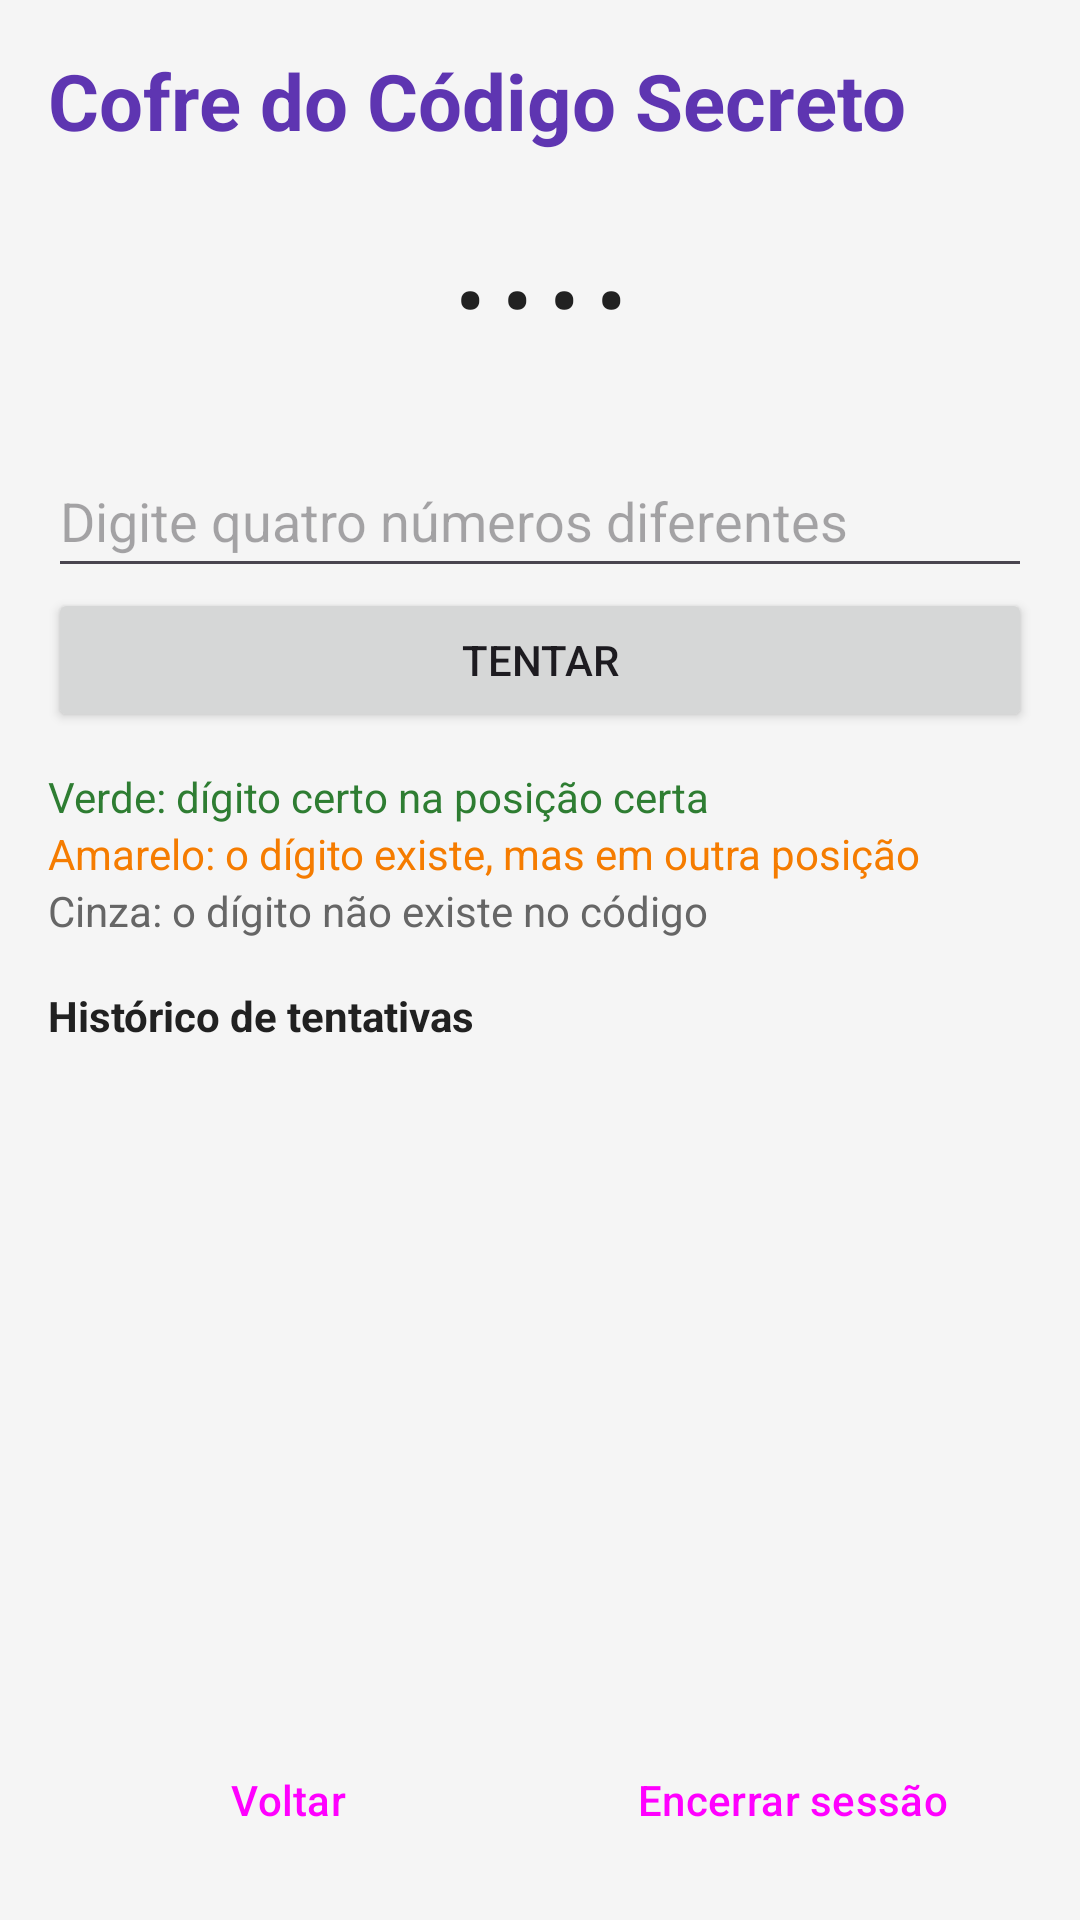

This screen was rendered from an Android layout file. Write that file and the resources it references.
<!-- AndroidManifest.xml: application theme Theme.PocketArcade -->
<!-- res/layout/activity_cofre.xml -->
<?xml version="1.0" encoding="utf-8"?>
<androidx.core.widget.NestedScrollView xmlns:android="http://schemas.android.com/apk/res/android"
    xmlns:tools="http://schemas.android.com/tools"
    android:id="@+id/main"
    android:layout_width="match_parent"
    android:layout_height="match_parent"
    android:fillViewport="true"
    tools:context=".CofreActivity">

    <LinearLayout
        android:layout_width="match_parent"
        android:layout_height="wrap_content"
        android:orientation="vertical"
        android:padding="@dimen/margem_tela">

        <TextView
            android:layout_width="match_parent"
            android:layout_height="wrap_content"
            android:text="@string/cofre_titulo"
            android:textColor="@color/roxo"
            android:textSize="@dimen/texto_titulo"
            android:textStyle="bold" />

        <TextView
            android:id="@+id/textJogador"
            android:layout_width="match_parent"
            android:layout_height="wrap_content"
            android:textColor="@color/texto_suave"
            tools:text="Jogador: Fulano" />


        
        <TextView
            android:id="@+id/textCodigo"
            android:layout_width="match_parent"
            android:layout_height="wrap_content"
            android:layout_marginTop="@dimen/espaco_medio"
            android:gravity="center"
            android:text="@string/cofre_oculto"
            android:textColor="@color/texto"
            android:textSize="@dimen/texto_titulo"
            android:textStyle="bold" />

        <TextView
            android:id="@+id/textTentativas"
            android:layout_width="match_parent"
            android:layout_height="wrap_content"
            android:gravity="center"
            android:textColor="@color/texto_suave"
            tools:text="Tentativas: 0 de 8" />

        <EditText
            android:id="@+id/editPalpite"
            android:layout_width="match_parent"
            android:layout_height="wrap_content"
            android:layout_marginTop="@dimen/espaco_medio"
            android:hint="@string/hint_palpite"
            android:importantForAutofill="no"
            android:inputType="number"
            android:maxLength="4"
            android:minHeight="48dp" />

        <Button
            android:id="@+id/botaoTentar"
            android:layout_width="match_parent"
            android:layout_height="wrap_content"
            android:text="@string/botao_tentar" />

        <TextView
            android:layout_width="match_parent"
            android:layout_height="wrap_content"
            android:layout_marginTop="@dimen/espaco_medio"
            android:text="@string/legenda_verde"
            android:textColor="@color/cor_vitoria"
            android:textSize="@dimen/texto_pequeno" />

        <TextView
            android:layout_width="match_parent"
            android:layout_height="wrap_content"
            android:text="@string/legenda_amarelo"
            android:textColor="@color/laranja"
            android:textSize="@dimen/texto_pequeno" />

        <TextView
            android:layout_width="match_parent"
            android:layout_height="wrap_content"
            android:text="@string/legenda_cinza"
            android:textColor="@color/texto_suave"
            android:textSize="@dimen/texto_pequeno" />

        
        <TextView
            android:id="@+id/textResultado"
            android:layout_width="match_parent"
            android:layout_height="wrap_content"
            android:layout_marginTop="@dimen/margem_tela"
            android:background="@drawable/bg_resultado"
            android:gravity="center"
            android:padding="@dimen/espaco_medio"
            android:textSize="@dimen/texto_normal"
            android:textStyle="bold"
            android:visibility="gone"
            tools:text="Cofre aberto!"
            tools:visibility="visible" />

        <Button
            android:id="@+id/botaoNovaPartida"
            android:layout_width="match_parent"
            android:layout_height="wrap_content"
            android:layout_marginTop="@dimen/espaco_pequeno"
            android:backgroundTint="@color/laranja"
            android:text="@string/botao_nova_partida"
            android:visibility="gone"
            tools:visibility="visible" />

        <TextView
            android:layout_width="match_parent"
            android:layout_height="wrap_content"
            android:layout_marginTop="@dimen/margem_tela"
            android:text="@string/historico_titulo"
            android:textColor="@color/texto"
            android:textStyle="bold" />

        
        <LinearLayout
            android:id="@+id/listaHistorico"
            android:layout_width="match_parent"
            android:layout_height="wrap_content"
            android:orientation="vertical" />

        <View
            android:layout_width="match_parent"
            android:layout_height="0dp"
            android:layout_weight="1" />

        <LinearLayout
            android:layout_width="match_parent"
            android:layout_height="wrap_content"
            android:layout_marginTop="@dimen/espaco_grande"
            android:orientation="horizontal">

            <Button
                android:id="@+id/botaoVoltar"
                style="@style/Widget.Material3.Button.OutlinedButton"
                android:layout_width="0dp"
                android:layout_height="wrap_content"
                android:layout_weight="1"
                android:text="@string/botao_voltar" />

            <Button
                android:id="@+id/botaoEncerrar"
                style="@style/Widget.Material3.Button.TextButton"
                android:layout_width="0dp"
                android:layout_height="wrap_content"
                android:layout_marginStart="@dimen/espaco_pequeno"
                android:layout_weight="1"
                android:text="@string/botao_encerrar" />
        </LinearLayout>
    </LinearLayout>

</androidx.core.widget.NestedScrollView>
<!-- resources referenced by this layout -->
<resources>
  <color name="cor_vitoria">#FF2E7D32</color>
  <color name="laranja">#FFF57C00</color>
  <color name="roxo">#FF5E35B1</color>
  <color name="texto">#FF212121</color>
  <color name="texto_suave">#FF666666</color>
  <dimen name="espaco_grande">24dp</dimen>
  <dimen name="espaco_medio">12dp</dimen>
  <dimen name="espaco_pequeno">8dp</dimen>
  <dimen name="margem_tela">16dp</dimen>
  <dimen name="texto_normal">16sp</dimen>
  <dimen name="texto_pequeno">14sp</dimen>
  <dimen name="texto_titulo">26sp</dimen>
  <!-- drawable bg_resultado (drawable) -->
  <?xml version="1.0" encoding="utf-8"?>
  <shape xmlns:android="http://schemas.android.com/apk/res/android"
      android:shape="rectangle">
      <solid android:color="@color/roxo_claro" />
      <corners android:radius="6dp" />
  </shape>
  <string name="botao_encerrar">Encerrar sessão</string>
  <string name="botao_nova_partida">Nova partida</string>
  <string name="botao_tentar">Tentar</string>
  <string name="botao_voltar">Voltar</string>
  <string name="cofre_oculto">• • • •</string>
  <string name="cofre_titulo">Cofre do Código Secreto</string>
  <string name="hint_palpite">Digite quatro números diferentes</string>
  <string name="historico_titulo">Histórico de tentativas</string>
  <string name="legenda_amarelo">Amarelo: o dígito existe, mas em outra posição</string>
  <string name="legenda_cinza">Cinza: o dígito não existe no código</string>
  <string name="legenda_verde">Verde: dígito certo na posição certa</string>
  <style name="Theme.PocketArcade" parent="Theme.Material3.Light.NoActionBar">
          <item name="colorPrimary">@color/roxo</item>
          <item name="colorOnPrimary">@color/white</item>
          <item name="colorSecondary">@color/laranja</item>
          <item name="colorOnSecondary">@color/white</item>
          <item name="android:colorBackground">@color/fundo</item>
      </style>
  <color name="roxo_claro">#FFEDE7F6</color>
  <color name="white">#FFFFFFFF</color>
  <color name="fundo">#FFF5F5F5</color>
</resources>
